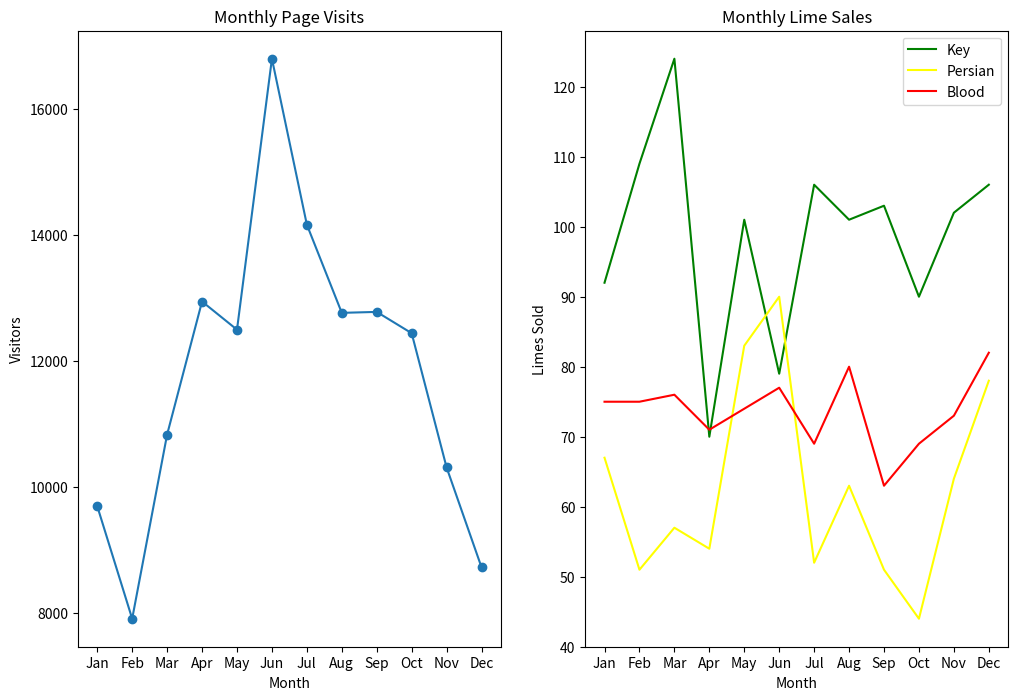

This figure's Python source:
from matplotlib import pyplot as plt

months = ["Jan", "Feb", "Mar", "Apr", "May", "Jun", "Jul", "Aug", "Sep", "Oct", "Nov", "Dec"]

visits_per_month = [9695, 7909, 10831, 12942, 12495, 16794, 14161, 12762, 12777, 12439, 10309, 8724]

# numbers of limes of different species sold each month
key_limes_per_month = [92.0, 109.0, 124.0, 70.0, 101.0, 79.0, 106.0, 101.0, 103.0, 90.0, 102.0, 106.0]
persian_limes_per_month = [67.0, 51.0, 57.0, 54.0, 83.0, 90.0, 52.0, 63.0, 51.0, 44.0, 64.0, 78.0]
blood_limes_per_month = [75.0, 75.0, 76.0, 71.0, 74.0, 77.0, 69.0, 80.0, 63.0, 69.0, 73.0, 82.0]

plt.figure(figsize=(12, 8)) 


ax1 = plt.subplot(1, 2, 1)
x_values = range(len(months))
plt.plot(x_values, visits_per_month, marker='o')
plt.xlabel('Month')
plt.ylabel('Visitors')
ax1.set_xticks(x_values)
ax1.set_xticklabels(months)
plt.title('Monthly Page Visits')



ax2 = plt.subplot(1, 2, 2)
plt.plot(x_values, key_limes_per_month, color = 'green')
plt.plot(x_values, persian_limes_per_month, color = 'yellow')
plt.plot(x_values, blood_limes_per_month, color = 'red')
plt.legend(['Key', 'Persian', 'Blood'])
plt.xlabel('Month')
plt.ylabel('Limes Sold')
ax2.set_xticks(x_values)
ax2.set_xticklabels(months)
plt.title('Monthly Lime Sales')


plt.show()

plt.savefig('limes_sales_per_month.png')
